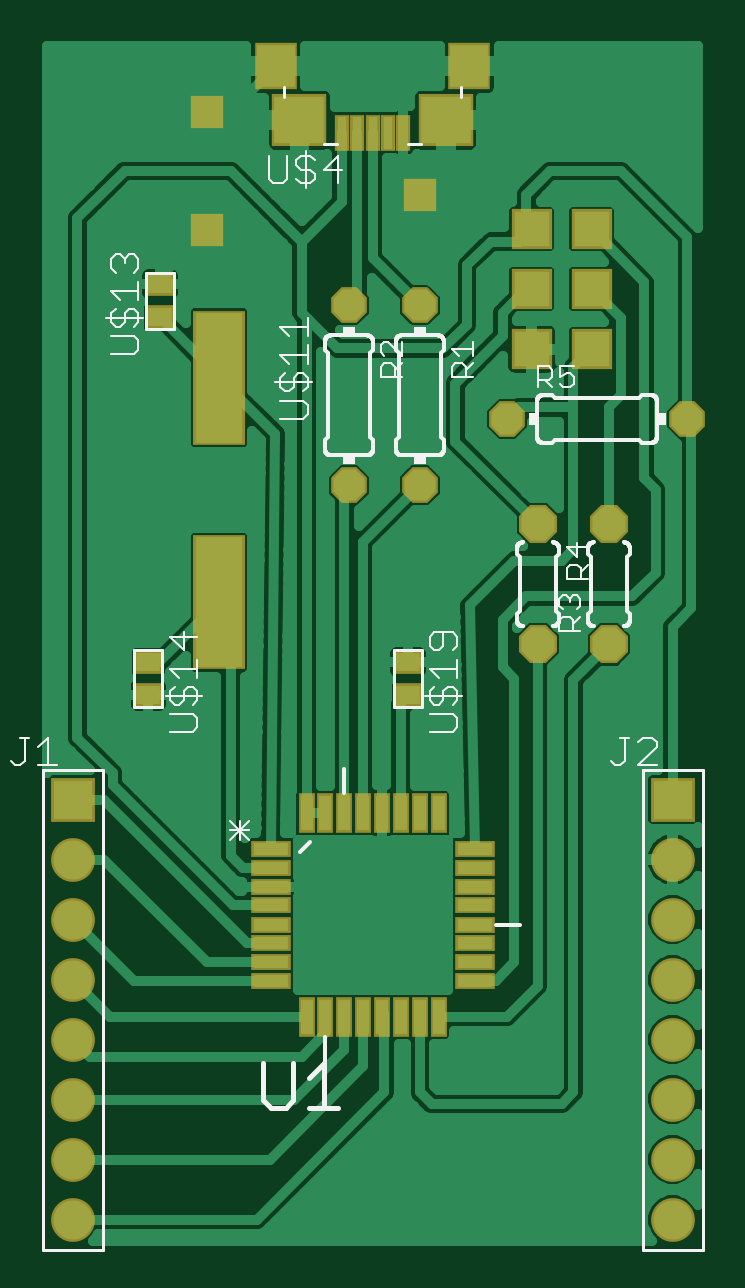
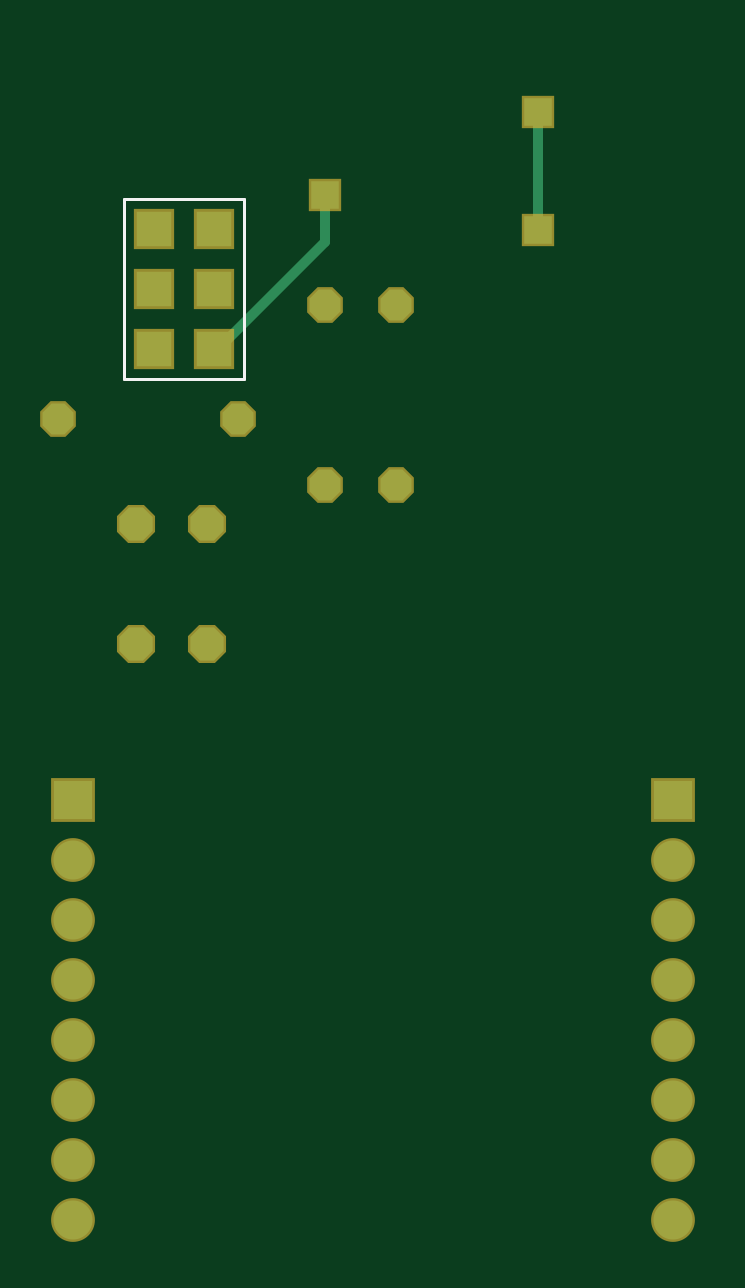
Circuit board: 7 layer files. Board 27.6 x 50.6 mm.
- top_copper: ext.cmp (50859 bytes)
- drill: ext.drd (533 bytes)
- top_silk: ext.plc (20159 bytes)
- bottom_silk: ext.pls (223 bytes)
- bottom_copper: ext.sol (1145 bytes)
- top_mask: ext.stc (3049 bytes)
- bottom_mask: ext.sts (1803 bytes)

=== top_copper: ext.cmp (50859 bytes, source omitted) ===
=== drill: ext.drd ===
%
M48
M72
T01C0.03150
T02C0.03543
%
T01
X59563Y132469
X71374Y132469
X85902Y143532
X71374Y162469
X59563Y162469
X71374Y180934
X35941Y175028
X35941Y194713
X115902Y143532
T02
X13500Y10107
X13500Y20107
X13500Y30107
X13500Y40107
X13500Y50107
X13500Y60107
X13500Y70107
X13500Y80107
X91059Y105973
X102870Y105973
X102870Y125973
X91059Y125973
X89996Y155186
X89996Y165186
X89996Y175186
X99996Y175186
X99996Y165186
X99996Y155186
X113500Y80107
X113500Y70107
X113500Y60107
X113500Y50107
X113500Y40107
X113500Y30107
X113500Y20107
X113500Y10107
M30

=== top_silk: ext.plc (20159 bytes, source omitted) ===
=== bottom_silk: ext.pls (223 bytes, source withheld) ===
=== bottom_copper: ext.sol ===
G75*
%MOIN*%
%OFA0B0*%
%FSLAX25Y25*%
%IPPOS*%
%LPD*%
%AMOC8*
5,1,8,0,0,1.08239X$1,22.5*
%
%ADD10R,0.05906X0.05906*%
%ADD11R,0.06500X0.06500*%
%ADD12C,0.06500*%
%ADD13OC8,0.05150*%
%ADD14OC8,0.05543*%
%ADD15C,0.01600*%
%ADD16R,0.04750X0.04750*%
D10*
X0089996Y0155186D03*
X0089996Y0165186D03*
X0089996Y0175186D03*
X0099996Y0175186D03*
X0099996Y0165186D03*
X0099996Y0155186D03*
D11*
X0113500Y0080107D03*
X0013500Y0080107D03*
D12*
X0013500Y0010107D03*
X0013500Y0020107D03*
X0013500Y0030107D03*
X0013500Y0040107D03*
X0013500Y0050107D03*
X0013500Y0060107D03*
X0013500Y0070107D03*
X0113500Y0070107D03*
X0113500Y0060107D03*
X0113500Y0050107D03*
X0113500Y0040107D03*
X0113500Y0030107D03*
X0113500Y0020107D03*
X0113500Y0010107D03*
D13*
X0071374Y0132469D03*
X0059563Y0132469D03*
X0059563Y0162469D03*
X0071374Y0162469D03*
X0085902Y0143532D03*
X0115902Y0143532D03*
D14*
X0102870Y0125973D03*
X0091059Y0125973D03*
X0091059Y0105973D03*
X0102870Y0105973D03*
D15*
X0089996Y0155186D02*
X0089248Y0155186D01*
X0071374Y0173060D01*
X0071374Y0180934D01*
X0035941Y0175028D02*
X0035941Y0194713D01*
D16*
X0035941Y0194713D03*
X0035941Y0175028D03*
X0071374Y0180934D03*
M02*

=== top_mask: ext.stc ===
G75*
%MOIN*%
%OFA0B0*%
%FSLAX25Y25*%
%IPPOS*%
%LPD*%
%AMOC8*
5,1,8,0,0,1.08239X$1,22.5*
%
%ADD10R,0.09068X0.08674*%
%ADD11R,0.07099X0.07887*%
%ADD12R,0.02375X0.06115*%
%ADD13R,0.05906X0.05906*%
%ADD14R,0.06706X0.06706*%
%ADD15R,0.06600X0.02800*%
%ADD16R,0.02800X0.06600*%
%ADD17R,0.06500X0.06500*%
%ADD18R,0.07300X0.07300*%
%ADD19C,0.06500*%
%ADD20C,0.07300*%
%ADD21R,0.08674X0.22454*%
%ADD22R,0.04737X0.03950*%
%ADD23OC8,0.05150*%
%ADD24OC8,0.05950*%
%ADD25OC8,0.05543*%
%ADD26OC8,0.06343*%
%ADD27R,0.05550X0.05550*%
D10*
X0051295Y0193335D03*
X0075705Y0193335D03*
D11*
X0079642Y0202391D03*
X0047358Y0202391D03*
D12*
X0058382Y0191269D03*
X0060941Y0191269D03*
X0063500Y0191269D03*
X0066059Y0191269D03*
X0068618Y0191269D03*
D13*
X0089996Y0175186D03*
X0089996Y0165186D03*
X0089996Y0155186D03*
X0099996Y0155186D03*
X0099996Y0165186D03*
X0099996Y0175186D03*
D14*
X0099996Y0175186D03*
X0099996Y0165186D03*
X0099996Y0155186D03*
X0089996Y0155186D03*
X0089996Y0165186D03*
X0089996Y0175186D03*
D15*
X0080487Y0071855D03*
X0080487Y0068755D03*
X0080487Y0065555D03*
X0080487Y0062455D03*
X0080487Y0059255D03*
X0080487Y0056155D03*
X0080487Y0052955D03*
X0080487Y0049855D03*
X0046513Y0049855D03*
X0046513Y0052955D03*
X0046513Y0056155D03*
X0046513Y0059255D03*
X0046513Y0062455D03*
X0046513Y0065555D03*
X0046513Y0068755D03*
X0046513Y0071855D03*
D16*
X0052500Y0077843D03*
X0055600Y0077843D03*
X0058800Y0077843D03*
X0061900Y0077843D03*
X0065100Y0077843D03*
X0068200Y0077843D03*
X0071400Y0077843D03*
X0074500Y0077843D03*
X0074500Y0043868D03*
X0071400Y0043868D03*
X0068200Y0043868D03*
X0065100Y0043868D03*
X0061900Y0043868D03*
X0058800Y0043868D03*
X0055600Y0043868D03*
X0052500Y0043868D03*
D17*
X0013500Y0080107D03*
X0113500Y0080107D03*
D18*
X0113500Y0080107D03*
X0013500Y0080107D03*
D19*
X0013500Y0070107D03*
X0013500Y0060107D03*
X0013500Y0050107D03*
X0013500Y0040107D03*
X0013500Y0030107D03*
X0013500Y0020107D03*
X0013500Y0010107D03*
X0113500Y0010107D03*
X0113500Y0020107D03*
X0113500Y0030107D03*
X0113500Y0040107D03*
X0113500Y0050107D03*
X0113500Y0060107D03*
X0113500Y0070107D03*
D20*
X0013500Y0010107D03*
X0013500Y0020107D03*
X0013500Y0030107D03*
X0013500Y0040107D03*
X0013500Y0050107D03*
X0013500Y0060107D03*
X0013500Y0070107D03*
X0113500Y0070107D03*
X0113500Y0060107D03*
X0113500Y0050107D03*
X0113500Y0040107D03*
X0113500Y0030107D03*
X0113500Y0020107D03*
X0113500Y0010107D03*
D21*
X0037909Y0113020D03*
X0037909Y0150422D03*
D22*
X0028067Y0160461D03*
X0028067Y0165973D03*
X0026098Y0102981D03*
X0026098Y0097469D03*
X0069406Y0097469D03*
X0069406Y0102981D03*
D23*
X0071374Y0132469D03*
X0059563Y0132469D03*
X0059563Y0162469D03*
X0071374Y0162469D03*
X0085902Y0143532D03*
X0115902Y0143532D03*
D24*
X0115902Y0143532D03*
X0085902Y0143532D03*
X0071374Y0132469D03*
X0059563Y0132469D03*
X0059563Y0162469D03*
X0071374Y0162469D03*
D25*
X0091059Y0125973D03*
X0102870Y0125973D03*
X0102870Y0105973D03*
X0091059Y0105973D03*
D26*
X0091059Y0105973D03*
X0102870Y0105973D03*
X0102870Y0125973D03*
X0091059Y0125973D03*
D27*
X0071374Y0180934D03*
X0035941Y0175028D03*
X0035941Y0194713D03*
M02*

=== bottom_mask: ext.sts ===
G75*
%MOIN*%
%OFA0B0*%
%FSLAX25Y25*%
%IPPOS*%
%LPD*%
%AMOC8*
5,1,8,0,0,1.08239X$1,22.5*
%
%ADD10R,0.05906X0.05906*%
%ADD11R,0.06706X0.06706*%
%ADD12R,0.06500X0.06500*%
%ADD13R,0.07300X0.07300*%
%ADD14C,0.06500*%
%ADD15C,0.07300*%
%ADD16OC8,0.05150*%
%ADD17OC8,0.05950*%
%ADD18OC8,0.05543*%
%ADD19OC8,0.06343*%
%ADD20R,0.05550X0.05550*%
D10*
X0089996Y0155186D03*
X0089996Y0165186D03*
X0089996Y0175186D03*
X0099996Y0175186D03*
X0099996Y0165186D03*
X0099996Y0155186D03*
D11*
X0099996Y0155186D03*
X0099996Y0165186D03*
X0099996Y0175186D03*
X0089996Y0175186D03*
X0089996Y0165186D03*
X0089996Y0155186D03*
D12*
X0113500Y0080107D03*
X0013500Y0080107D03*
D13*
X0013500Y0080107D03*
X0113500Y0080107D03*
D14*
X0113500Y0070107D03*
X0113500Y0060107D03*
X0113500Y0050107D03*
X0113500Y0040107D03*
X0113500Y0030107D03*
X0113500Y0020107D03*
X0113500Y0010107D03*
X0013500Y0010107D03*
X0013500Y0020107D03*
X0013500Y0030107D03*
X0013500Y0040107D03*
X0013500Y0050107D03*
X0013500Y0060107D03*
X0013500Y0070107D03*
D15*
X0013500Y0010107D03*
X0013500Y0020107D03*
X0013500Y0030107D03*
X0013500Y0040107D03*
X0013500Y0050107D03*
X0013500Y0060107D03*
X0013500Y0070107D03*
X0113500Y0070107D03*
X0113500Y0060107D03*
X0113500Y0050107D03*
X0113500Y0040107D03*
X0113500Y0030107D03*
X0113500Y0020107D03*
X0113500Y0010107D03*
D16*
X0071374Y0132469D03*
X0059563Y0132469D03*
X0059563Y0162469D03*
X0071374Y0162469D03*
X0085902Y0143532D03*
X0115902Y0143532D03*
D17*
X0115902Y0143532D03*
X0085902Y0143532D03*
X0071374Y0132469D03*
X0059563Y0132469D03*
X0059563Y0162469D03*
X0071374Y0162469D03*
D18*
X0091059Y0125973D03*
X0102870Y0125973D03*
X0102870Y0105973D03*
X0091059Y0105973D03*
D19*
X0091059Y0105973D03*
X0102870Y0105973D03*
X0102870Y0125973D03*
X0091059Y0125973D03*
D20*
X0071374Y0180934D03*
X0035941Y0175028D03*
X0035941Y0194713D03*
M02*

